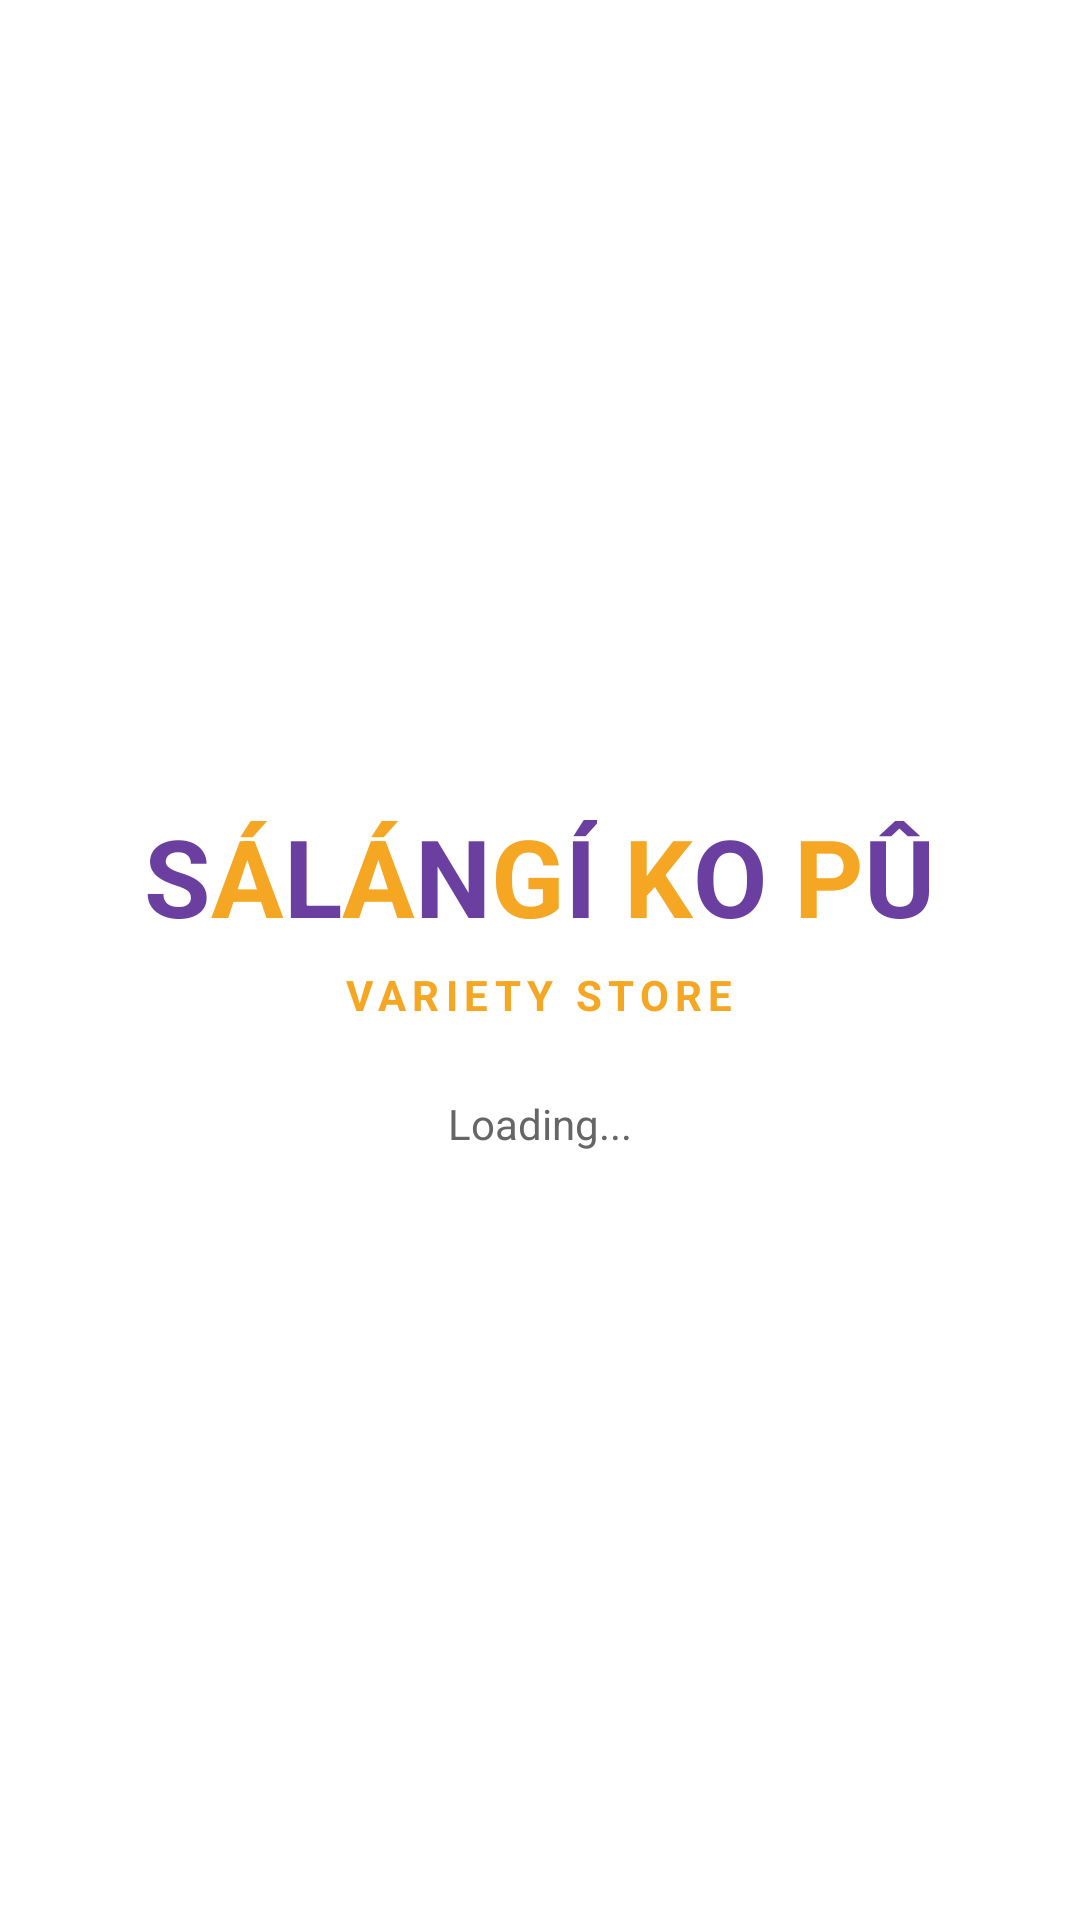

Here is an Android app screen rendered from its layout file. Give the layout XML and the strings, colors and styles it references.
<!-- AndroidManifest.xml: application theme Theme.SalangiKoPu -->
<!-- res/layout/activity_splash.xml -->
<?xml version="1.0" encoding="utf-8"?>
<LinearLayout xmlns:android="http://schemas.android.com/apk/res/android"
    android:layout_width="match_parent"
    android:layout_height="match_parent"
    android:orientation="vertical"
    android:gravity="center"
    android:background="#FFFFFF">

    
    <LinearLayout
        android:id="@+id/tvTitle"
        android:layout_width="wrap_content"
        android:layout_height="wrap_content"
        android:orientation="horizontal"
        android:gravity="center"
        android:layout_marginTop="12dp">

        <TextView
            android:id="@+id/ltrS"
            android:layout_width="wrap_content"
            android:layout_height="wrap_content"
            android:text="S"
            android:textSize="36sp"
            android:textStyle="bold"
            android:textColor="#6A3FA0"/>

        <TextView
            android:id="@+id/ltrA"
            android:layout_width="wrap_content"
            android:layout_height="wrap_content"
            android:text="Á"
            android:textSize="36sp"
            android:textStyle="bold"
            android:textColor="#F5A623"/>

        <TextView
            android:id="@+id/ltrL"
            android:layout_width="wrap_content"
            android:layout_height="wrap_content"
            android:text="L"
            android:textSize="36sp"
            android:textStyle="bold"
            android:textColor="#6A3FA0"/>

        <TextView
            android:id="@+id/ltrA2"
            android:layout_width="wrap_content"
            android:layout_height="wrap_content"
            android:text="Á"
            android:textSize="36sp"
            android:textStyle="bold"
            android:textColor="#F5A623"/>

        <TextView
            android:id="@+id/ltrN"
            android:layout_width="wrap_content"
            android:layout_height="wrap_content"
            android:text="N"
            android:textSize="36sp"
            android:textStyle="bold"
            android:textColor="#6A3FA0"/>

        <TextView
            android:id="@+id/ltrG"
            android:layout_width="wrap_content"
            android:layout_height="wrap_content"
            android:text="G"
            android:textSize="36sp"
            android:textStyle="bold"
            android:textColor="#F5A623"/>

        <TextView
            android:id="@+id/ltrI"
            android:layout_width="wrap_content"
            android:layout_height="wrap_content"
            android:text="Í"
            android:textSize="36sp"
            android:textStyle="bold"
            android:textColor="#6A3FA0"/>

        <TextView
            android:id="@+id/ltrSpace"
            android:layout_width="wrap_content"
            android:layout_height="wrap_content"
            android:text=" "
            android:textSize="36sp"/>

        <TextView
            android:id="@+id/ltrK"
            android:layout_width="wrap_content"
            android:layout_height="wrap_content"
            android:text="K"
            android:textSize="36sp"
            android:textStyle="bold"
            android:textColor="#F5A623"/>

        <TextView
            android:id="@+id/ltrO"
            android:layout_width="wrap_content"
            android:layout_height="wrap_content"
            android:text="O"
            android:textSize="36sp"
            android:textStyle="bold"
            android:textColor="#6A3FA0"/>

        <TextView
            android:id="@+id/ltrSpace2"
            android:layout_width="wrap_content"
            android:layout_height="wrap_content"
            android:text=" "
            android:textSize="36sp"/>

        <TextView
            android:id="@+id/ltrP"
            android:layout_width="wrap_content"
            android:layout_height="wrap_content"
            android:text="P"
            android:textSize="36sp"
            android:textStyle="bold"
            android:textColor="#F5A623"/>

        <TextView
            android:id="@+id/ltrU"
            android:layout_width="wrap_content"
            android:layout_height="wrap_content"
            android:text="Û"
            android:textSize="36sp"
            android:textStyle="bold"
            android:textColor="#6A3FA0"/>

    </LinearLayout>

    
    <TextView
        android:layout_width="wrap_content"
        android:layout_height="wrap_content"
        android:layout_marginTop="6dp"
        android:text="VARIETY STORE"
        android:textSize="14sp"
        android:textStyle="bold"
        android:textColor="#F5A623"
        android:letterSpacing="0.15"
        android:gravity="center"/>

    
    <TextView
        android:id="@+id/tvLoading"
        android:layout_width="wrap_content"
        android:layout_height="wrap_content"
        android:text="Loading..."
        android:textSize="14sp"
        android:textColor="#666666"
        android:layout_marginTop="24dp"/>

</LinearLayout>
<!-- resources referenced by this layout -->
<resources>
  <style name="Theme.SalangiKoPu" parent="Theme.MaterialComponents.DayNight.NoActionBar">
          
          <item name="colorPrimary">@color/purple_500</item>
          <item name="colorPrimaryVariant">@color/purple_700</item>
          <item name="colorOnPrimary">@color/white</item>
          
          <item name="colorSecondary">@color/teal_200</item>
          <item name="colorSecondaryVariant">@color/teal_700</item>
          <item name="colorOnSecondary">@color/black</item>
          
          <item name="android:statusBarColor">?attr/colorPrimaryVariant</item>
          
      </style>
  <!-- not gathered from this repository: default colours our renderer supplied (Android Studio template values) -->
  <color name="purple_500">#FF6200EE</color>
  <color name="purple_700">#FF3700B3</color>
  <color name="teal_200">#FF03DAC5</color>
  <color name="teal_700">#FF018786</color>
  <color name="black">#FF000000</color>
  <color name="white">#FFFFFFFF</color>
</resources>
